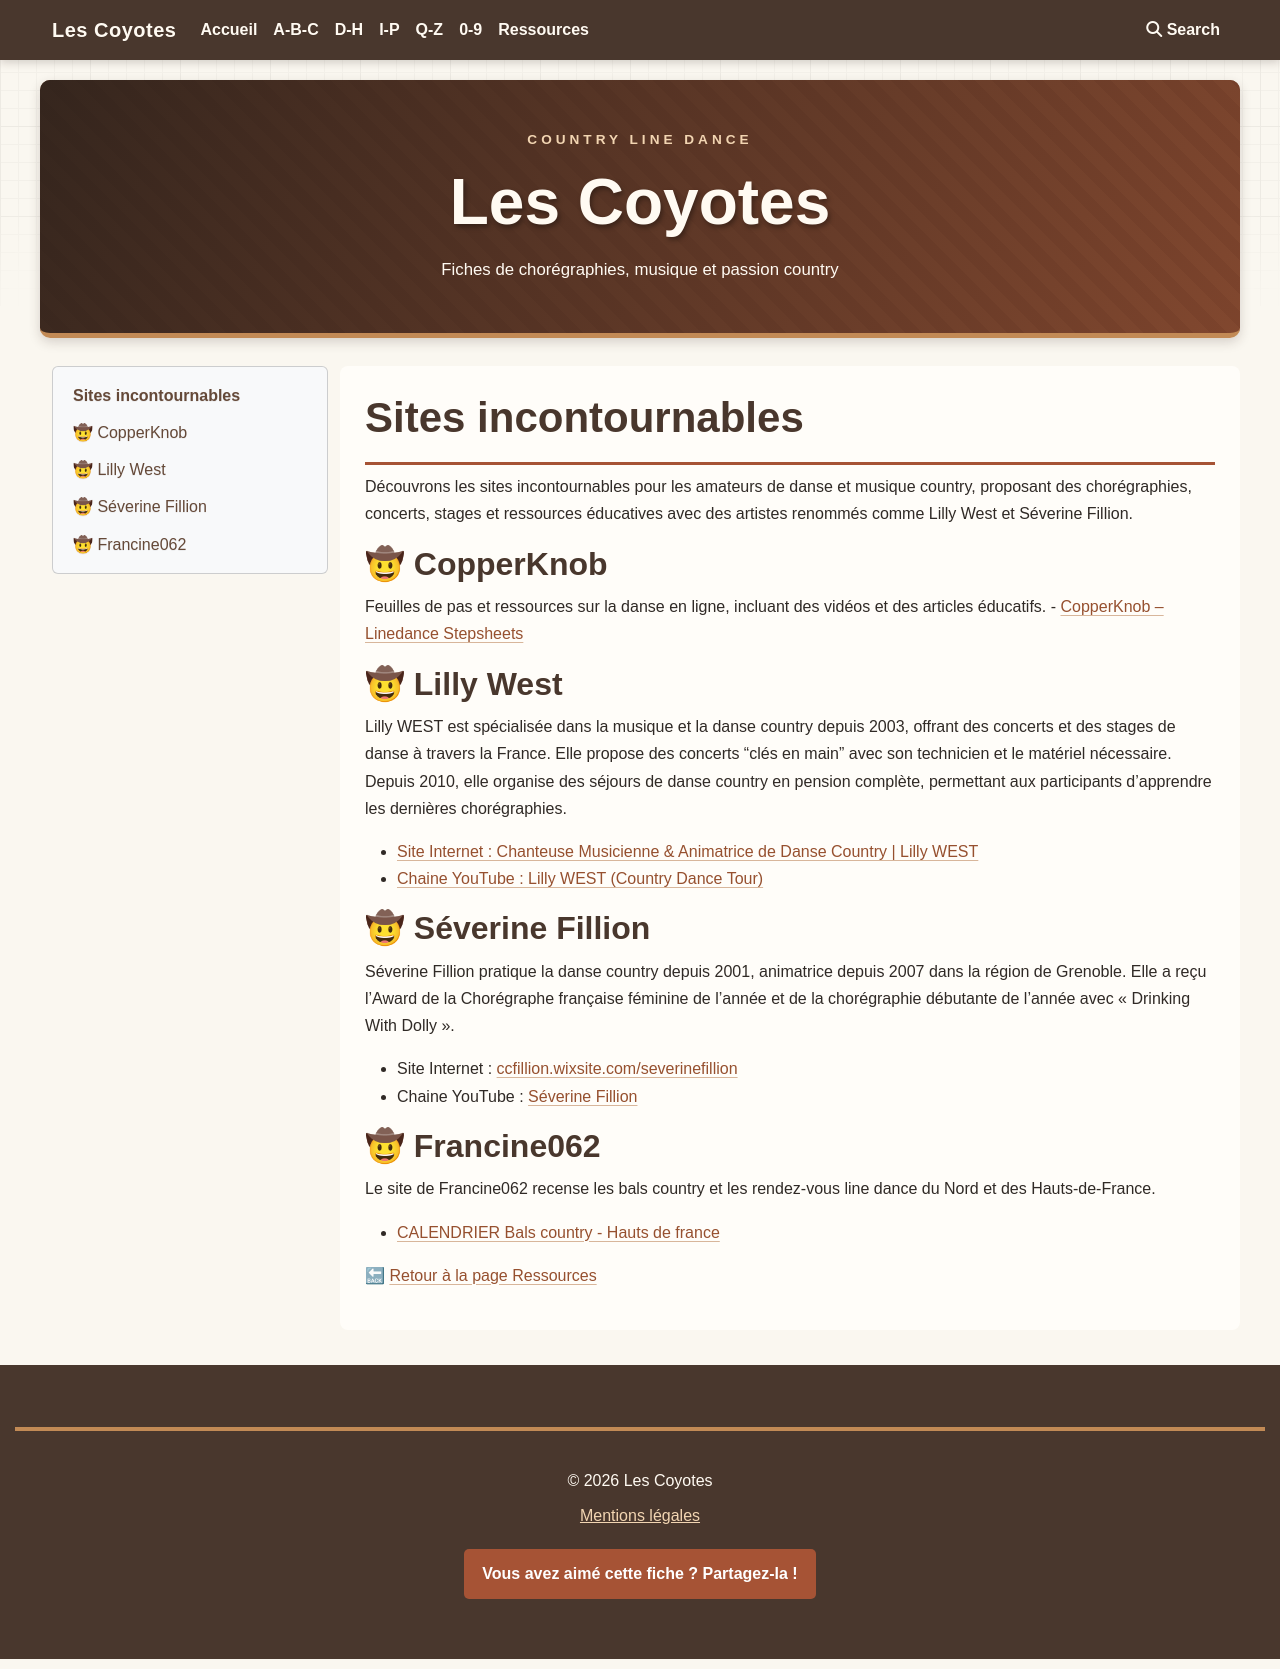

repository: JCB59110/les-coyotes · page: Ressources/sites-incontournables.html · generator: mkdocs

# Sites incontournables
Découvrons les sites incontournables pour les amateurs de danse et musique country, proposant des chorégraphies, concerts, stages et ressources éducatives avec des artistes renommés comme Lilly West et Séverine Fillion. 

## 🤠 CopperKnob
Feuilles de pas et ressources sur la danse en ligne, incluant des vidéos et des articles éducatifs.
- [CopperKnob – Linedance Stepsheets](https://www.copperknob.co.uk/)
## 🤠 Lilly West
Lilly WEST est spécialisée dans la musique et la danse country depuis 2003, offrant des concerts et des stages de danse à travers la France. Elle propose des concerts “clés en main” avec son technicien et le matériel nécessaire. Depuis 2010, elle organise des séjours de danse country en pension complète, permettant aux participants d’apprendre les dernières chorégraphies.

- [Site Internet : Chanteuse Musicienne & Animatrice de Danse Country | Lilly WEST](https://www.lillywest.fr/)
- [Chaine YouTube : Lilly WEST (Country Dance Tour)](https://www.youtube.com/@lillywest)
## 🤠 Séverine Fillion
Séverine Fillion pratique la danse country depuis 2001, animatrice depuis 2007 dans la région de Grenoble. Elle a reçu l’Award de la Chorégraphe française féminine de l’année et de la chorégraphie débutante de l’année avec « Drinking With Dolly ».

- Site Internet : [ccfillion.wixsite.com/severinefillion](https://ccfillion.wixsite.com/severinefillion)
- Chaine YouTube : [Séverine Fillion](https://www.youtube.com/@countrylinedance38)

## 🤠 Francine062
Le site de Francine062 recense les bals country et les rendez‑vous line dance du Nord et des Hauts‑de‑France. 

- [CALENDRIER Bals country - Hauts de france](https://bals-country.webador.fr/)

🔙 [Retour à la page Ressources](./index.md)
